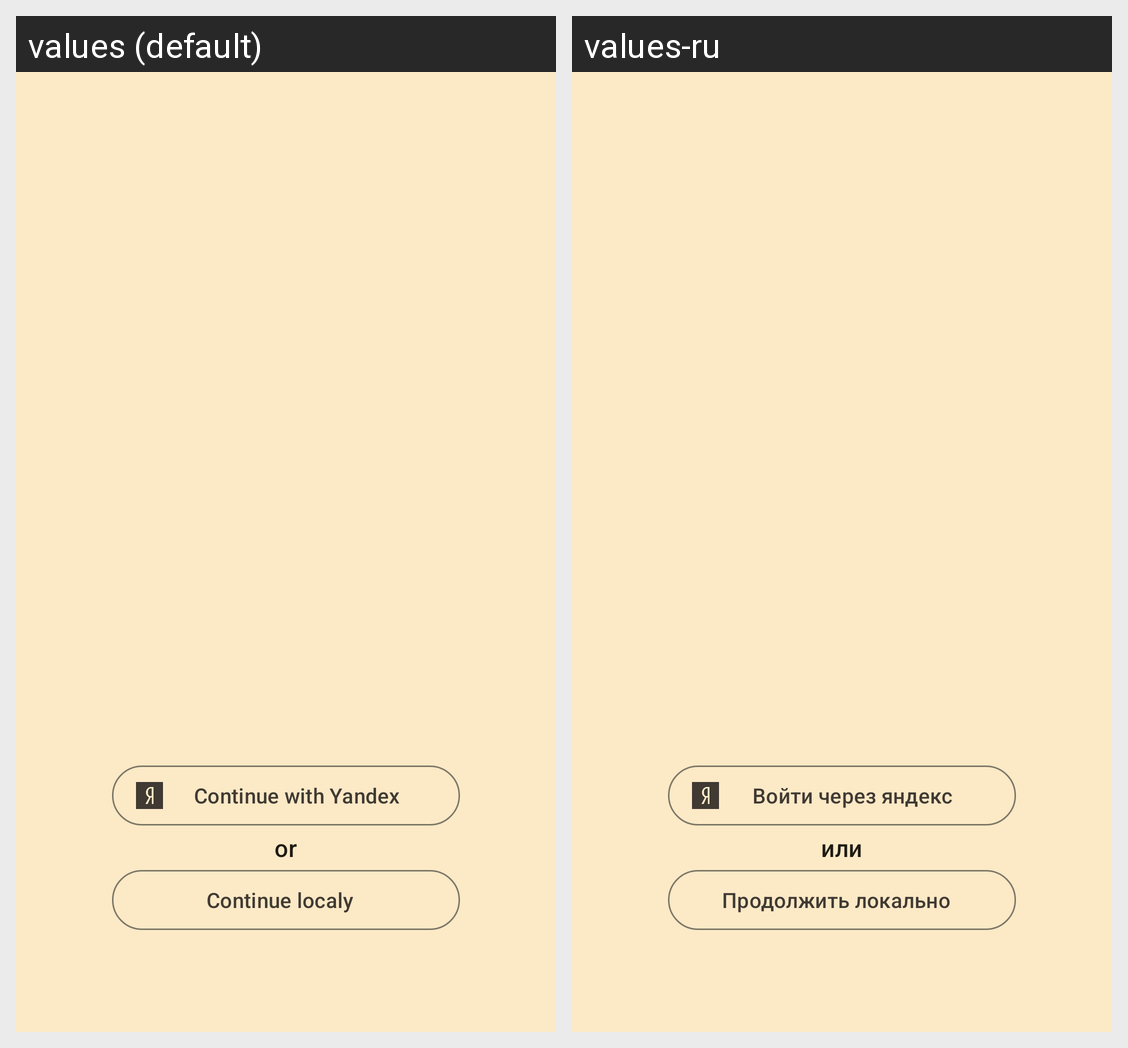

Translations of the strings shown on this Android screen, per locale in the grid:
Android screen res/layout/fragment_login.xml rendered under 2 locales, left to right: values (default), values-ru. Device: Nexus 5 (rendered at 1080×1920; each locale shown at half size, 540×960, under a caption strip naming it); theme AppTheme.
Strings drawn on this screen, with the default value and each locale's value (text and hints the layout hard-codes, and strings that could not be matched under every locale, appear in the picture but are not listed):

continue_with_yandex
  values: Continue with Yandex
  values-ru: Войти через яндекс

or
  values: or
  values-ru: или

continue_localy
  values: Continue localy
  values-ru: Продолжить локально
